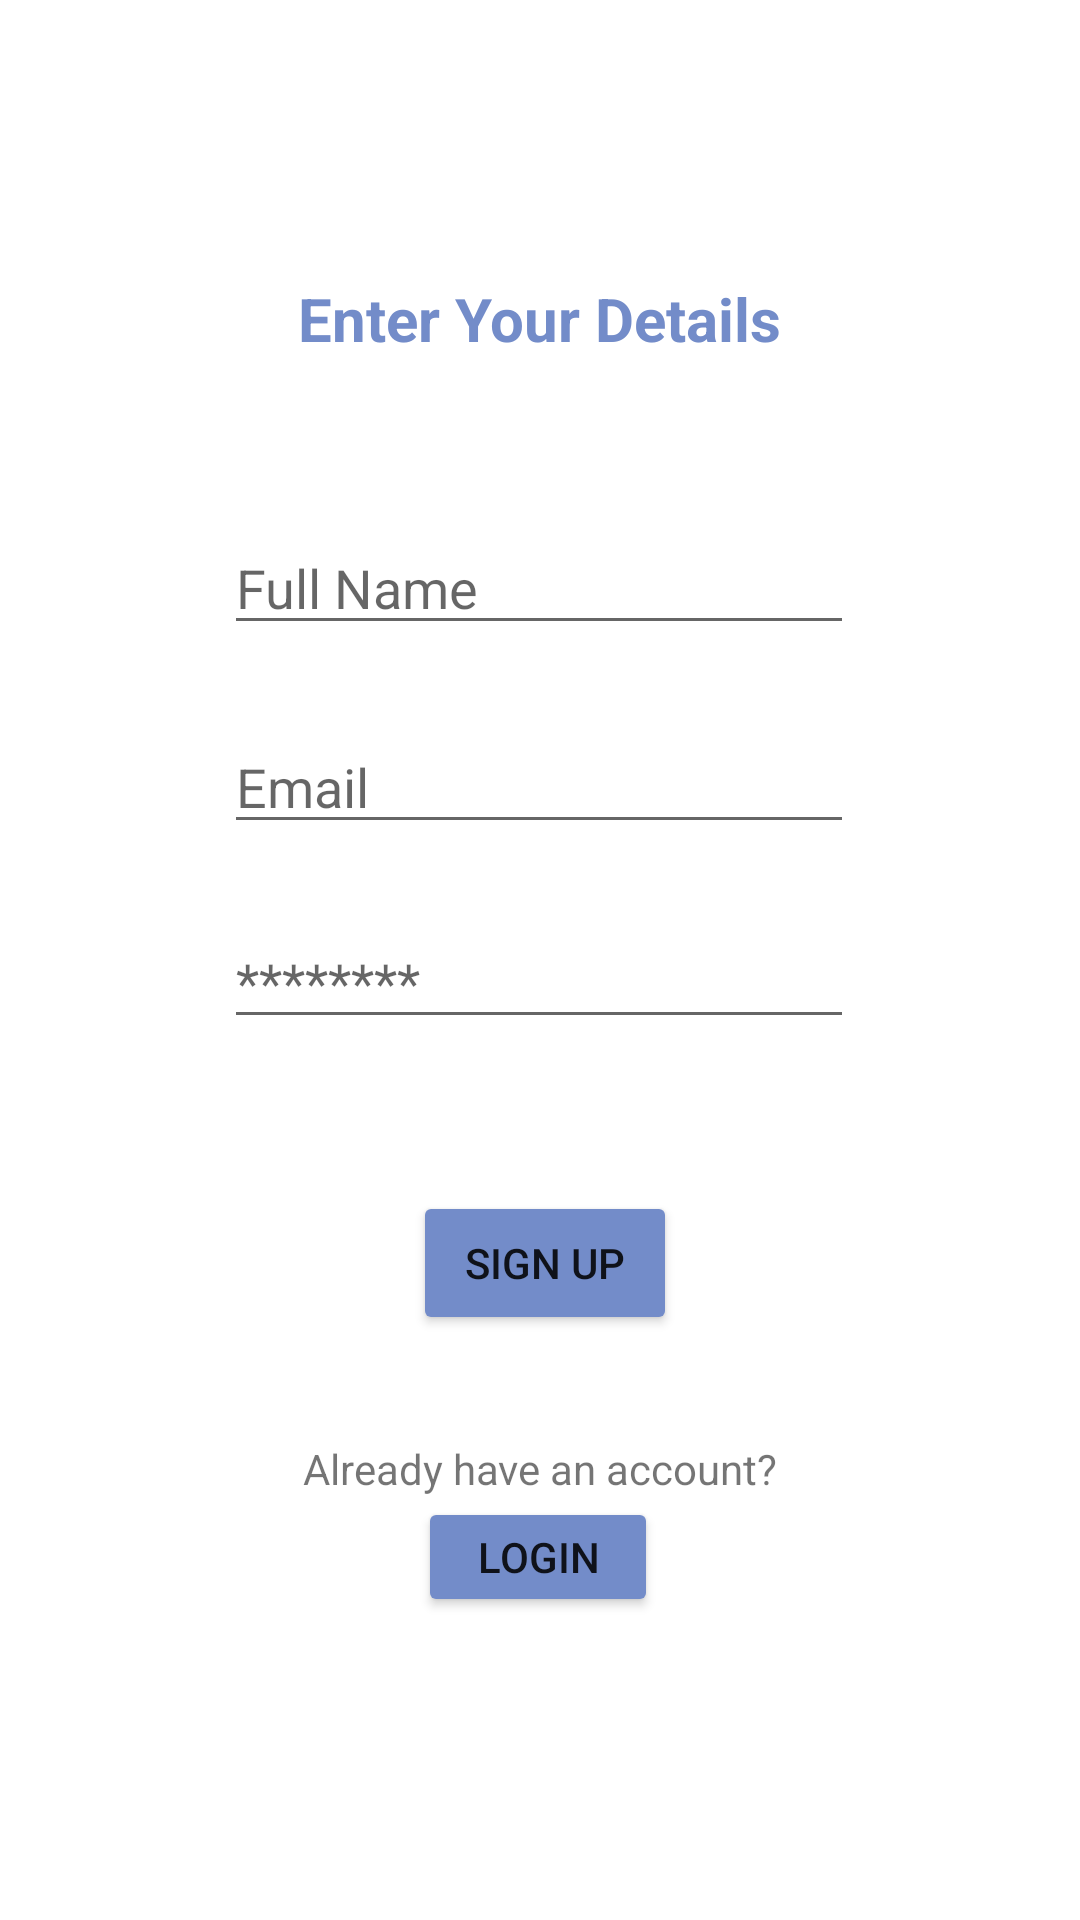

Layout XML and referenced resources for this Android screen:
<!-- AndroidManifest.xml: application theme Theme.Splitwise_demo -->
<!-- res/layout/activity_register.xml -->
<?xml version="1.0" encoding="utf-8"?>
<androidx.constraintlayout.widget.ConstraintLayout xmlns:android="http://schemas.android.com/apk/res/android"
    xmlns:app="http://schemas.android.com/apk/res-auto"
    xmlns:tools="http://schemas.android.com/tools"
    android:layout_width="match_parent"
    android:layout_height="match_parent"
    tools:context=".Register">

    <TextView
        android:id="@+id/enterText"
        android:layout_width="wrap_content"
        android:layout_height="wrap_content"
        android:text="Enter Your Details"
        android:textColor="#738CC9"
        android:textSize="20sp"
        android:textStyle="bold"
        app:layout_constraintBottom_toBottomOf="parent"
        app:layout_constraintEnd_toEndOf="parent"
        app:layout_constraintStart_toStartOf="parent"
        app:layout_constraintTop_toTopOf="parent"
        app:layout_constraintVertical_bias="0.151" />

    <EditText
        android:id="@+id/fullName"
        android:layout_width="wrap_content"
        android:layout_height="wrap_content"
        android:ems="10"
        android:hint="Full Name"
        android:inputType="textPersonName"
        app:layout_constraintBottom_toBottomOf="parent"
        app:layout_constraintEnd_toEndOf="parent"
        app:layout_constraintHorizontal_bias="0.497"
        app:layout_constraintStart_toStartOf="parent"
        app:layout_constraintTop_toBottomOf="@+id/enterText"
        app:layout_constraintVertical_bias="0.113" />

    <EditText
        android:id="@+id/email"
        android:layout_width="wrap_content"
        android:layout_height="wrap_content"
        android:ems="10"
        android:hint="Email"
        android:inputType="textPersonName"
        app:layout_constraintBottom_toBottomOf="parent"
        app:layout_constraintEnd_toEndOf="parent"
        app:layout_constraintHorizontal_bias="0.497"
        app:layout_constraintStart_toStartOf="parent"
        app:layout_constraintTop_toBottomOf="@+id/fullName"
        app:layout_constraintVertical_bias="0.065" />

    <EditText
        android:id="@+id/password"
        android:layout_width="wrap_content"
        android:layout_height="wrap_content"
        android:ems="10"
        android:hint="********"
        android:inputType="textPassword"
        app:layout_constraintBottom_toBottomOf="parent"
        app:layout_constraintEnd_toEndOf="parent"
        app:layout_constraintHorizontal_bias="0.497"
        app:layout_constraintStart_toStartOf="parent"
        app:layout_constraintTop_toBottomOf="@+id/email"
        app:layout_constraintVertical_bias="0.075" />

    <Button
        android:id="@+id/signUpBtn"
        android:layout_width="wrap_content"
        android:layout_height="wrap_content"
        android:text="Sign Up"
        app:backgroundTint="#738CC9"
        app:cornerRadius="50px"
        app:layout_constraintBottom_toBottomOf="parent"
        app:layout_constraintEnd_toEndOf="parent"
        app:layout_constraintHorizontal_bias="0.506"
        app:layout_constraintStart_toStartOf="parent"
        app:layout_constraintTop_toBottomOf="@+id/password"
        app:layout_constraintVertical_bias="0.206" />

    <Button
        android:id="@+id/loginBtn"
        android:layout_width="80dp"
        android:layout_height="40dp"
        android:text="Login"
        app:backgroundTint="#738CC9"
        app:cornerRadius="50px"
        app:layout_constraintBottom_toBottomOf="parent"
        app:layout_constraintEnd_toEndOf="parent"
        app:layout_constraintHorizontal_bias="0.498"
        app:layout_constraintStart_toStartOf="parent"
        app:layout_constraintTop_toBottomOf="@+id/textView6"
        app:layout_constraintVertical_bias="0.0" />

    <ProgressBar
        android:id="@+id/progressBar"
        style="?android:attr/progressBarStyle"
        android:layout_width="wrap_content"
        android:layout_height="wrap_content"
        android:visibility="invisible"
        app:layout_constraintBottom_toBottomOf="parent"
        app:layout_constraintEnd_toEndOf="parent"
        app:layout_constraintStart_toStartOf="parent"
        app:layout_constraintTop_toBottomOf="@+id/loginBtn" />

    <TextView
        android:id="@+id/textView6"
        android:layout_width="wrap_content"
        android:layout_height="wrap_content"
        android:text="Already have an account?"
        app:layout_constraintBottom_toBottomOf="parent"
        app:layout_constraintEnd_toEndOf="parent"
        app:layout_constraintStart_toStartOf="parent"
        app:layout_constraintTop_toBottomOf="@+id/signUpBtn"
        app:layout_constraintVertical_bias="0.199" />

</androidx.constraintlayout.widget.ConstraintLayout>
<!-- resources referenced by this layout -->
<resources>
  <style name="Theme.Splitwise_demo" parent="Theme.MaterialComponents.DayNight.DarkActionBar">
          
          <item name="colorPrimary">@color/purple_500</item>
          <item name="colorPrimaryVariant">@color/purple_700</item>
          <item name="colorOnPrimary">@color/white</item>
          
          <item name="colorSecondary">@color/teal_200</item>
          <item name="colorSecondaryVariant">@color/teal_700</item>
          <item name="colorOnSecondary">@color/black</item>
          
          <item name="android:statusBarColor" tools:targetApi="l">?attr/colorPrimaryVariant</item>
          
      </style>
  <!-- not gathered from this repository: default colours our renderer supplied (Android Studio template values) -->
  <color name="purple_500">#FF6200EE</color>
  <color name="purple_700">#FF3700B3</color>
  <color name="teal_200">#FF03DAC5</color>
  <color name="teal_700">#FF018786</color>
  <color name="black">#FF000000</color>
  <color name="white">#FFFFFFFF</color>
</resources>
